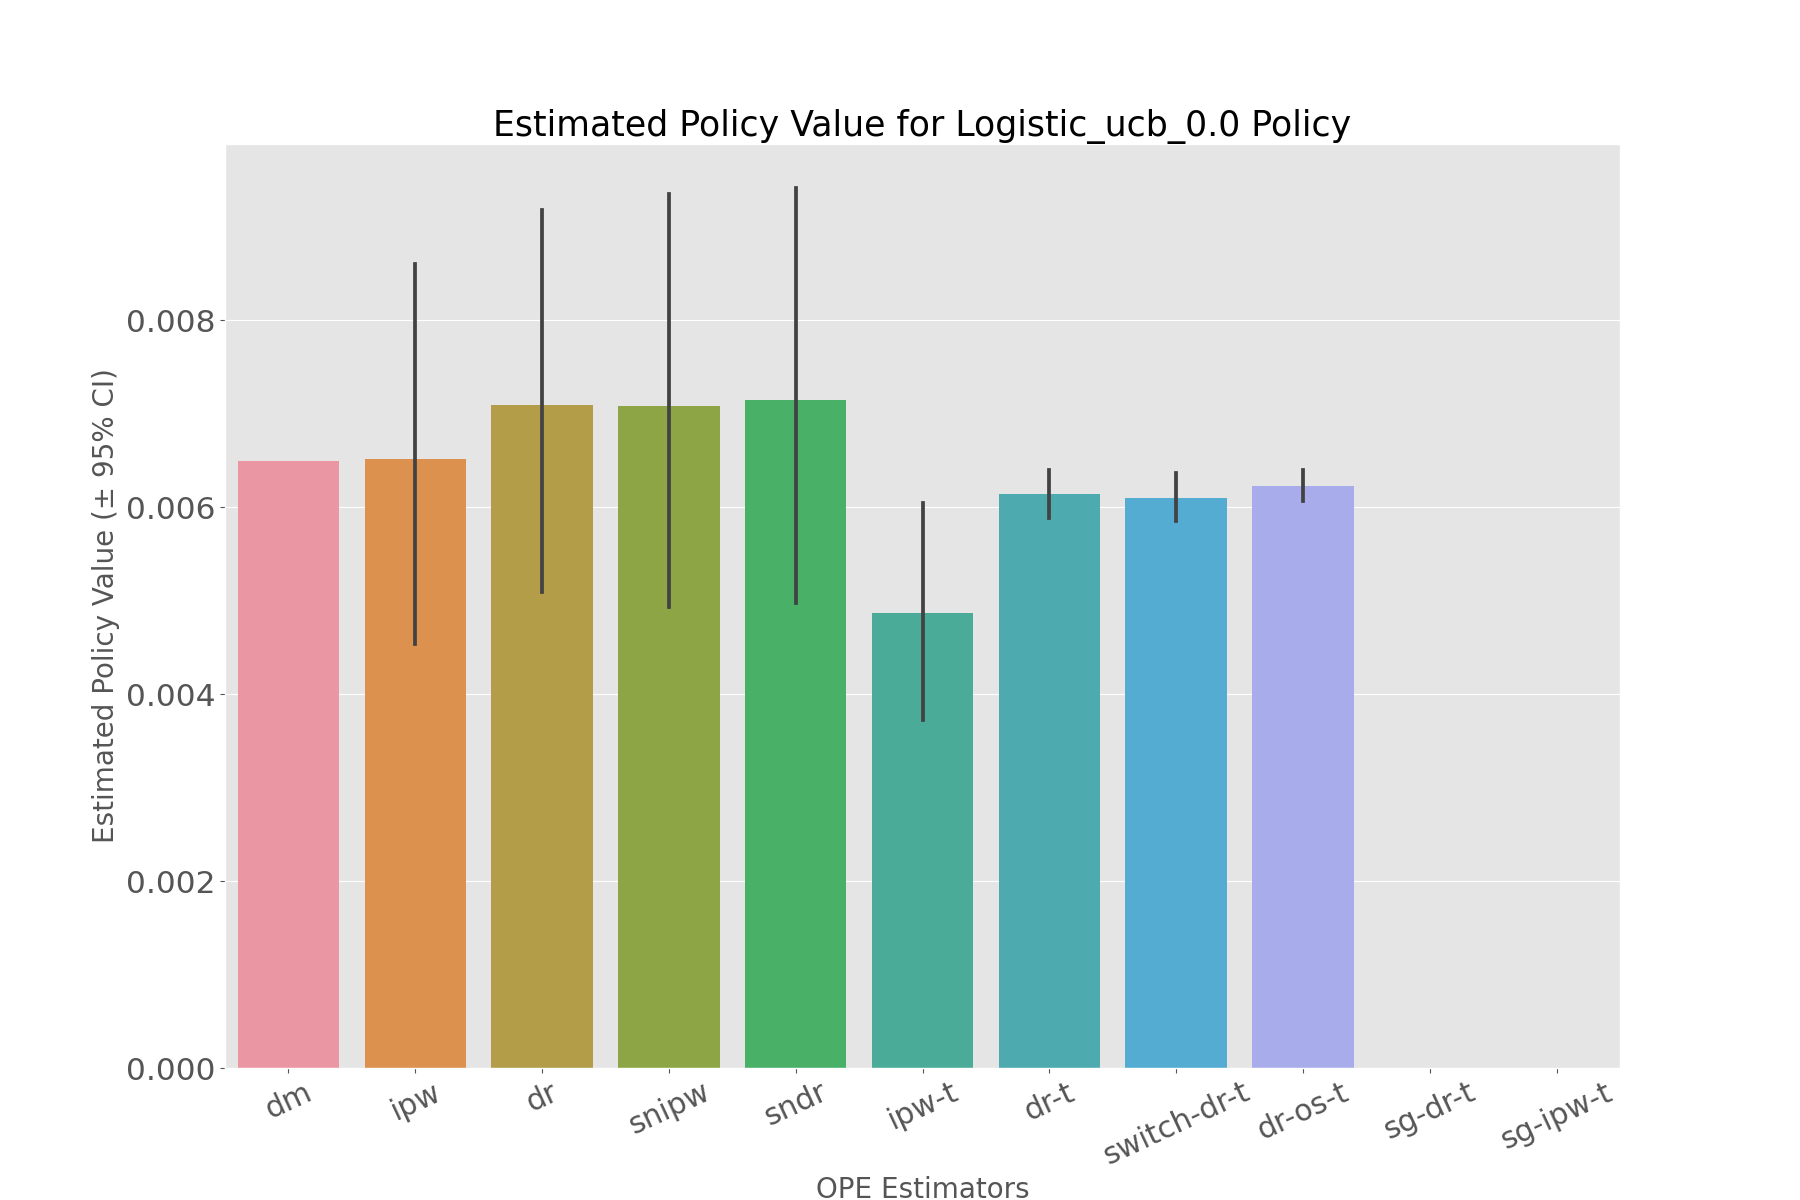

The file beside this chart, header and first rows:
, estimated_policy_value, relative_estimated_policy_value, mean, 95.0% CI (lower), 95.0% CI (upper)
dm, 0.006491, 0.9626, 0.006491, 0.00649, 0.006492
ipw, 0.006422, 0.9524, 0.006418, 0.004537, 0.008595
dr, 0.006997, 1.038, 0.006994, 0.005092, 0.009178
snipw, 0.006981, 1.035, 0.006977, 0.004932, 0.009343
sndr, 0.007041, 1.044, 0.007038, 0.004971, 0.009412
ipw-t, 0.004819, 0.7147, 0.004831, 0.003718, 0.006045
dr-t, 0.006121, 0.9078, 0.006122, 0.005881, 0.006399
switch-dr-t, 0.006096, 0.9041, 0.006096, 0.005849, 0.006359
dr-os-t, 0.006222, 0.9227, 0.006222, 0.006065, 0.006394
sg-dr-t, , , , , 
sg-ipw-t, , , , , 
